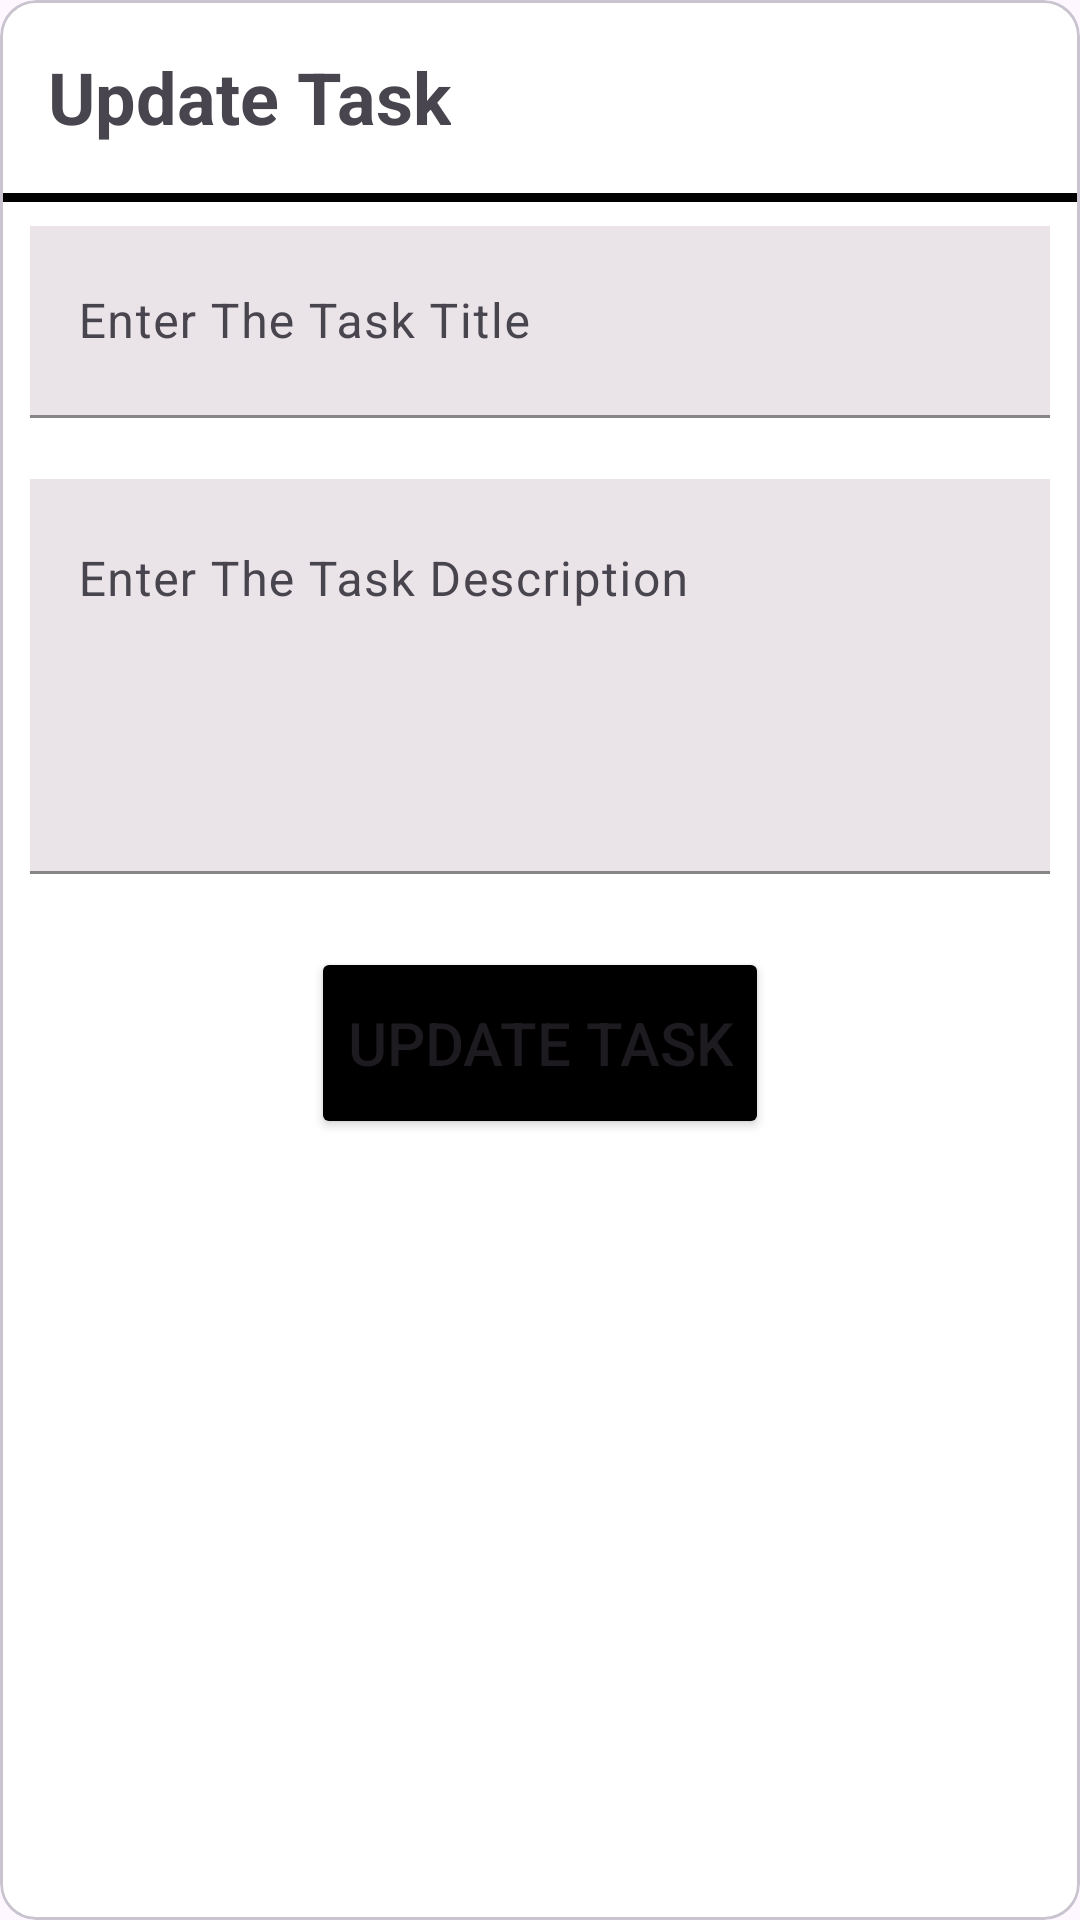

The Android layout XML behind this screen, and the referenced resources:
<!-- AndroidManifest.xml: application theme Theme.Taskease_task_management_app -->
<!-- res/layout/update_task_box.xml -->
<?xml version="1.0" encoding="utf-8"?>
<com.google.android.material.card.MaterialCardView xmlns:android="http://schemas.android.com/apk/res/android"
    xmlns:app="http://schemas.android.com/apk/res-auto"
    android:layout_width="match_parent"
    android:layout_height="wrap_content"
    android:layout_marginHorizontal="10dp"
    app:cardBackgroundColor="@color/white">

    <RelativeLayout
        android:layout_width="match_parent"
        android:layout_height="wrap_content">

        <TextView
            android:id="@+id/titleTaskText"
            android:layout_width="wrap_content"
            android:layout_height="wrap_content"
            android:layout_margin="16dp"
            android:text="Update Task"
            android:textSize="24sp"
            android:textStyle="bold" />

        <ImageView
            android:id="@+id/closeImage"
            android:layout_width="40dp"
            android:layout_height="40dp"
            android:layout_alignParentEnd="true"
            android:layout_margin="8dp"
            android:src="@drawable/round_close_24" />

        <View
            android:id="@+id/viewLine"
            android:layout_width="match_parent"
            android:layout_height="3dp"
            android:layout_below="@id/titleTaskText"
            android:background="@color/black" />

        <LinearLayout
            android:layout_width="match_parent"
            android:layout_height="wrap_content"
            android:layout_below="@id/viewLine"
            android:layout_centerHorizontal="true"
            android:layout_marginHorizontal="10dp"
            android:layout_marginVertical="8dp"
            android:orientation="vertical">

            <com.google.android.material.textfield.TextInputLayout
                style="@style/Widget.App.TextInputLayout"
                android:id="@+id/editTaskTitleLayout"
                android:layout_width="match_parent"
                android:layout_height="wrap_content"
                android:hint="Enter The Task Title">

                <com.google.android.material.textfield.TextInputEditText
                    android:id="@+id/editTaskTitle"
                    android:layout_width="match_parent"
                    android:layout_height="?actionBarSize"
                    android:background="#EAE4E8"
                    android:inputType="text" />

            </com.google.android.material.textfield.TextInputLayout>

            <com.google.android.material.textfield.TextInputLayout
                style="@style/Widget.App.TextInputLayout"
                android:id="@+id/editTaskDescriptionLayout"
                android:layout_width="match_parent"
                android:layout_height="wrap_content"
                android:hint="Enter The Task Description">

                <com.google.android.material.textfield.TextInputEditText
                    android:id="@+id/editTaskDescription"
                    android:layout_width="match_parent"
                    android:layout_height="wrap_content"
                    android:background="#EAE4E8"
                    android:gravity="top|start"
                    android:inputType="textMultiLine"
                    android:lines="5"
                    android:maxLines="5" />

            </com.google.android.material.textfield.TextInputLayout>

            <Button
                android:id="@+id/updateTaskButton"
                android:layout_width="wrap_content"
                android:layout_height="?actionBarSize"
                android:layout_gravity="center"
                android:layout_marginTop="4dp"
                android:backgroundTint="@color/black"
                android:text="Update Task"
                android:textSize="20sp" />
        </LinearLayout>
    </RelativeLayout>
</com.google.android.material.card.MaterialCardView>
<!-- resources referenced by this layout -->
<resources>
  <color name="black">#FF000000</color>
  <color name="white">#FFFFFFFF</color>
  <style name="Widget.App.TextInputLayout" parent="Widget.Material3.TextInputLayout.FilledBox">
          <item name="hintTextColor">@color/black</item>
          <item name="boxStrokeColor">@color/black</item>
          <item name="endIconMode">clear_text</item>
          <item name="errorIconDrawable">@null</item>
          <item name="errorEnabled">true</item>
          <item name="android:textColor">@color/black</item>
          <item name="android:textCursorDrawable">@color/black</item>
          <item name="startIconTint">@color/black</item>
      </style>
  <style name="Theme.Taskease_task_management_app" parent="Base.Theme.Taskease_task_management_app" />
  <style name="Base.Theme.Taskease_task_management_app" parent="Theme.Material3.DayNight.NoActionBar">
          
          <item name="colorPrimary">@color/brandcolor</item>
          <item name="colorPrimaryContainer">@color/brandcolor</item>
      </style>
  <color name="brandcolor">#2196F3</color>
</resources>
